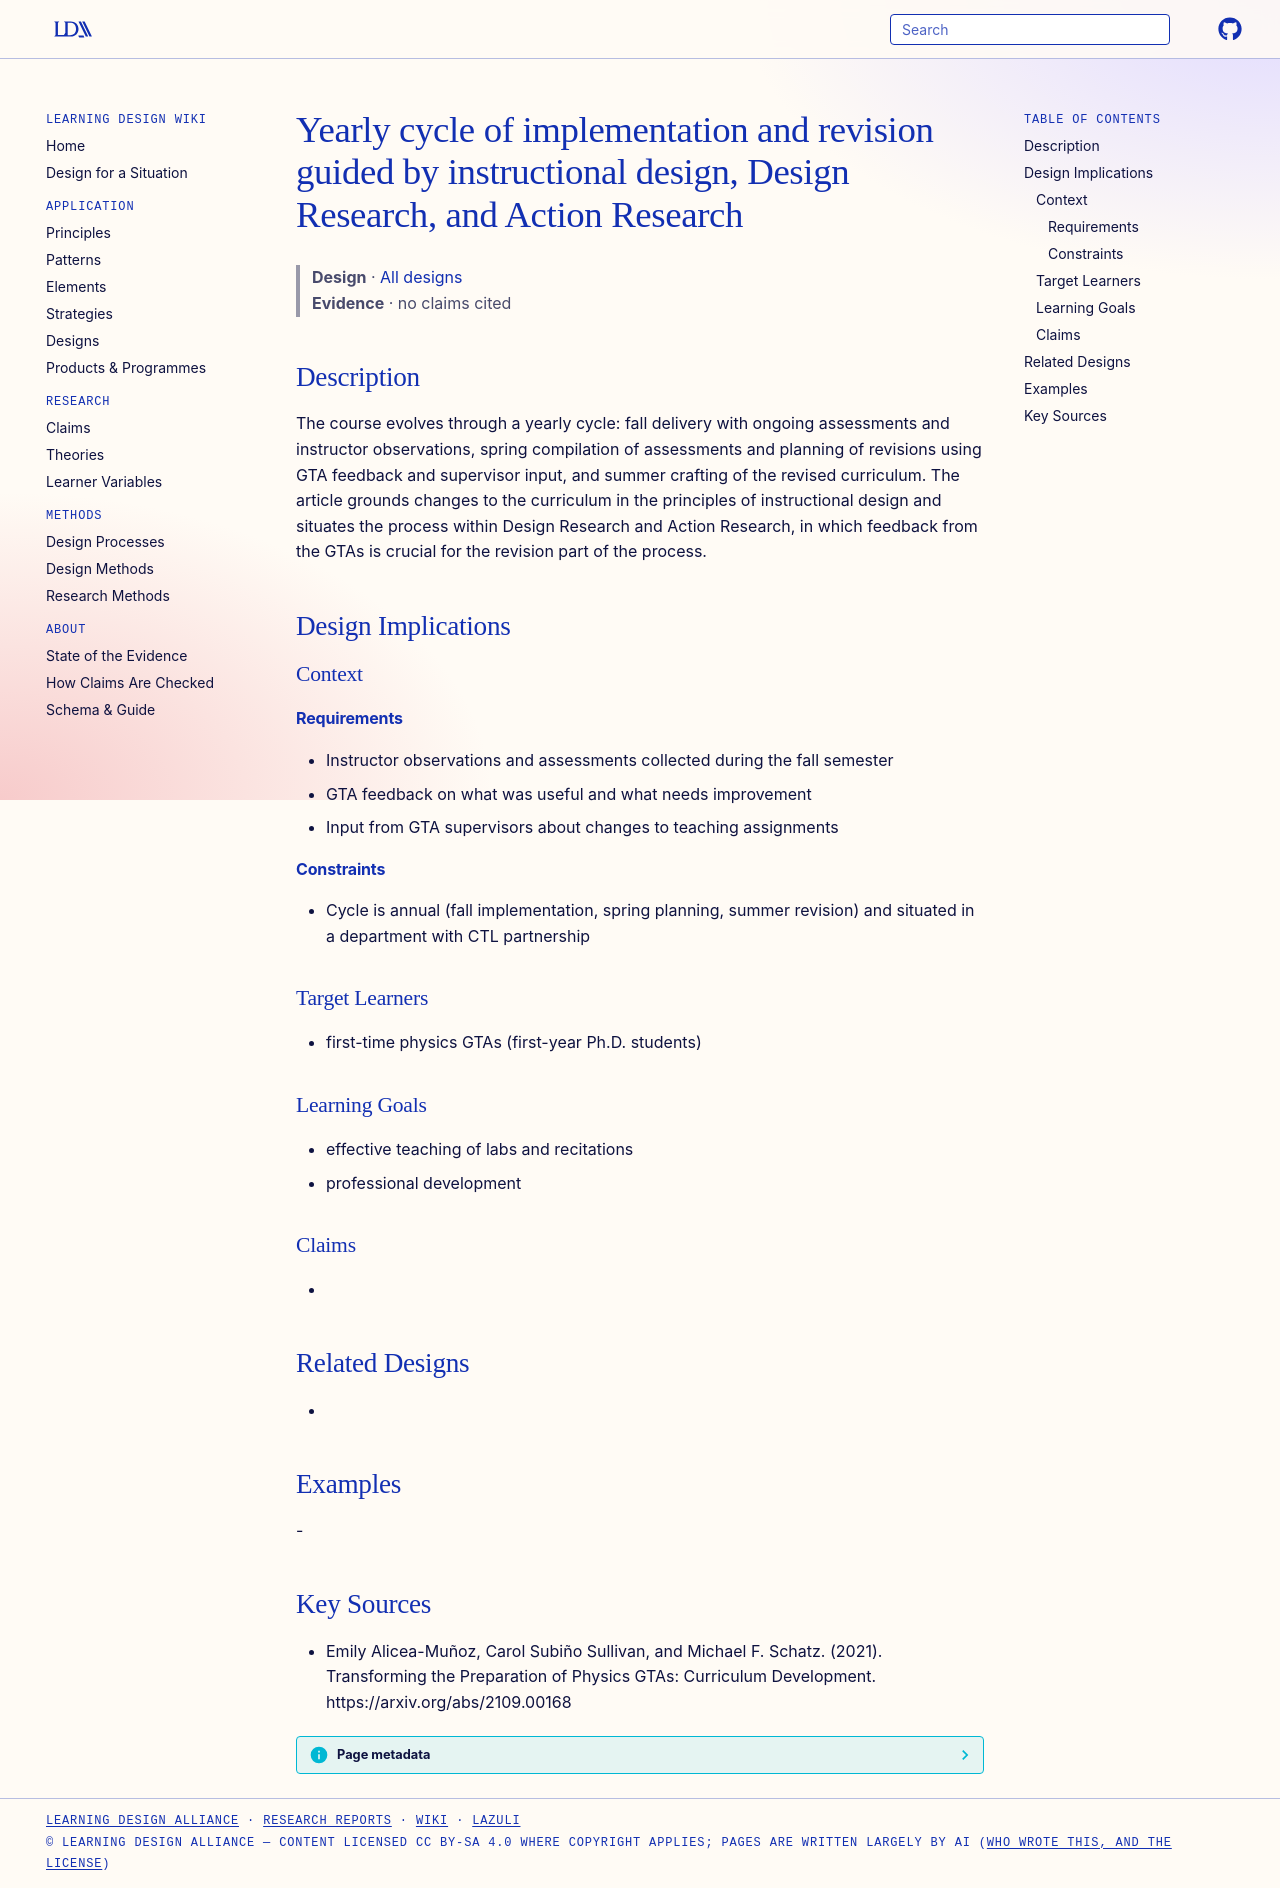

repository: Learning-Design-Alliance/learning-wiki · page: designs/gta-course-implementation-revision-cycle/index.html · generator: mkdocs

---
type: design
id: gta-course-implementation-revision-cycle
title: Yearly cycle of implementation and revision guided by instructional design, Design Research, and Action Research
description: "The course evolves through a yearly cycle: fall delivery with ongoing assessments and instructor observations, spring compilation of assessments and planning of revisions using GTA feedback and supervisor input, and s..."
status: review
generated:
  by: "process:settle-candidates"
  at: 2026-11-19
sources:
  - id: emily-alicea-muñoz-2021
    resource: "https://arxiv.org/abs/2109.00168"
    title: "Emily Alicea-Muñoz, Carol Subiño Sullivan, and Michael F. Schatz. (2021). Transforming the Preparation of Physics GTAs: Curriculum Development. https://arxiv.org/abs/2109.00168"
    author: Emily Alicea-Muñoz, Carol Subiño Sullivan, and Michael F. Schatz
---

# Yearly cycle of implementation and revision guided by instructional design, Design Research, and Action Research

> **Design** · [All designs](index.md)
> **Evidence** · no claims cited

## Description
The course evolves through a yearly cycle: fall delivery with ongoing assessments and instructor observations, spring compilation of assessments and planning of revisions using GTA feedback and supervisor input, and summer crafting of the revised curriculum. The article grounds changes to the curriculum in the principles of instructional design and situates the process within Design Research and Action Research, in which feedback from the GTAs is crucial for the revision part of the process.

## Design Implications

### Context
#### Requirements
- Instructor observations and assessments collected during the fall semester
- GTA feedback on what was useful and what needs improvement
- Input from GTA supervisors about changes to teaching assignments
#### Constraints
- Cycle is annual (fall implementation, spring planning, summer revision) and situated in a department with CTL partnership

### Target Learners
- first-time physics GTAs (first-year Ph.D. students)

### Learning Goals
- effective teaching of labs and recitations
- professional development

### Claims
- 

## Related Designs
- 

## Examples
-

## Key Sources
- Emily Alicea-Muñoz, Carol Subiño Sullivan, and Michael F. Schatz. (2021). Transforming the Preparation of Physics GTAs: Curriculum Development. https://arxiv.org/abs/2109.00168
